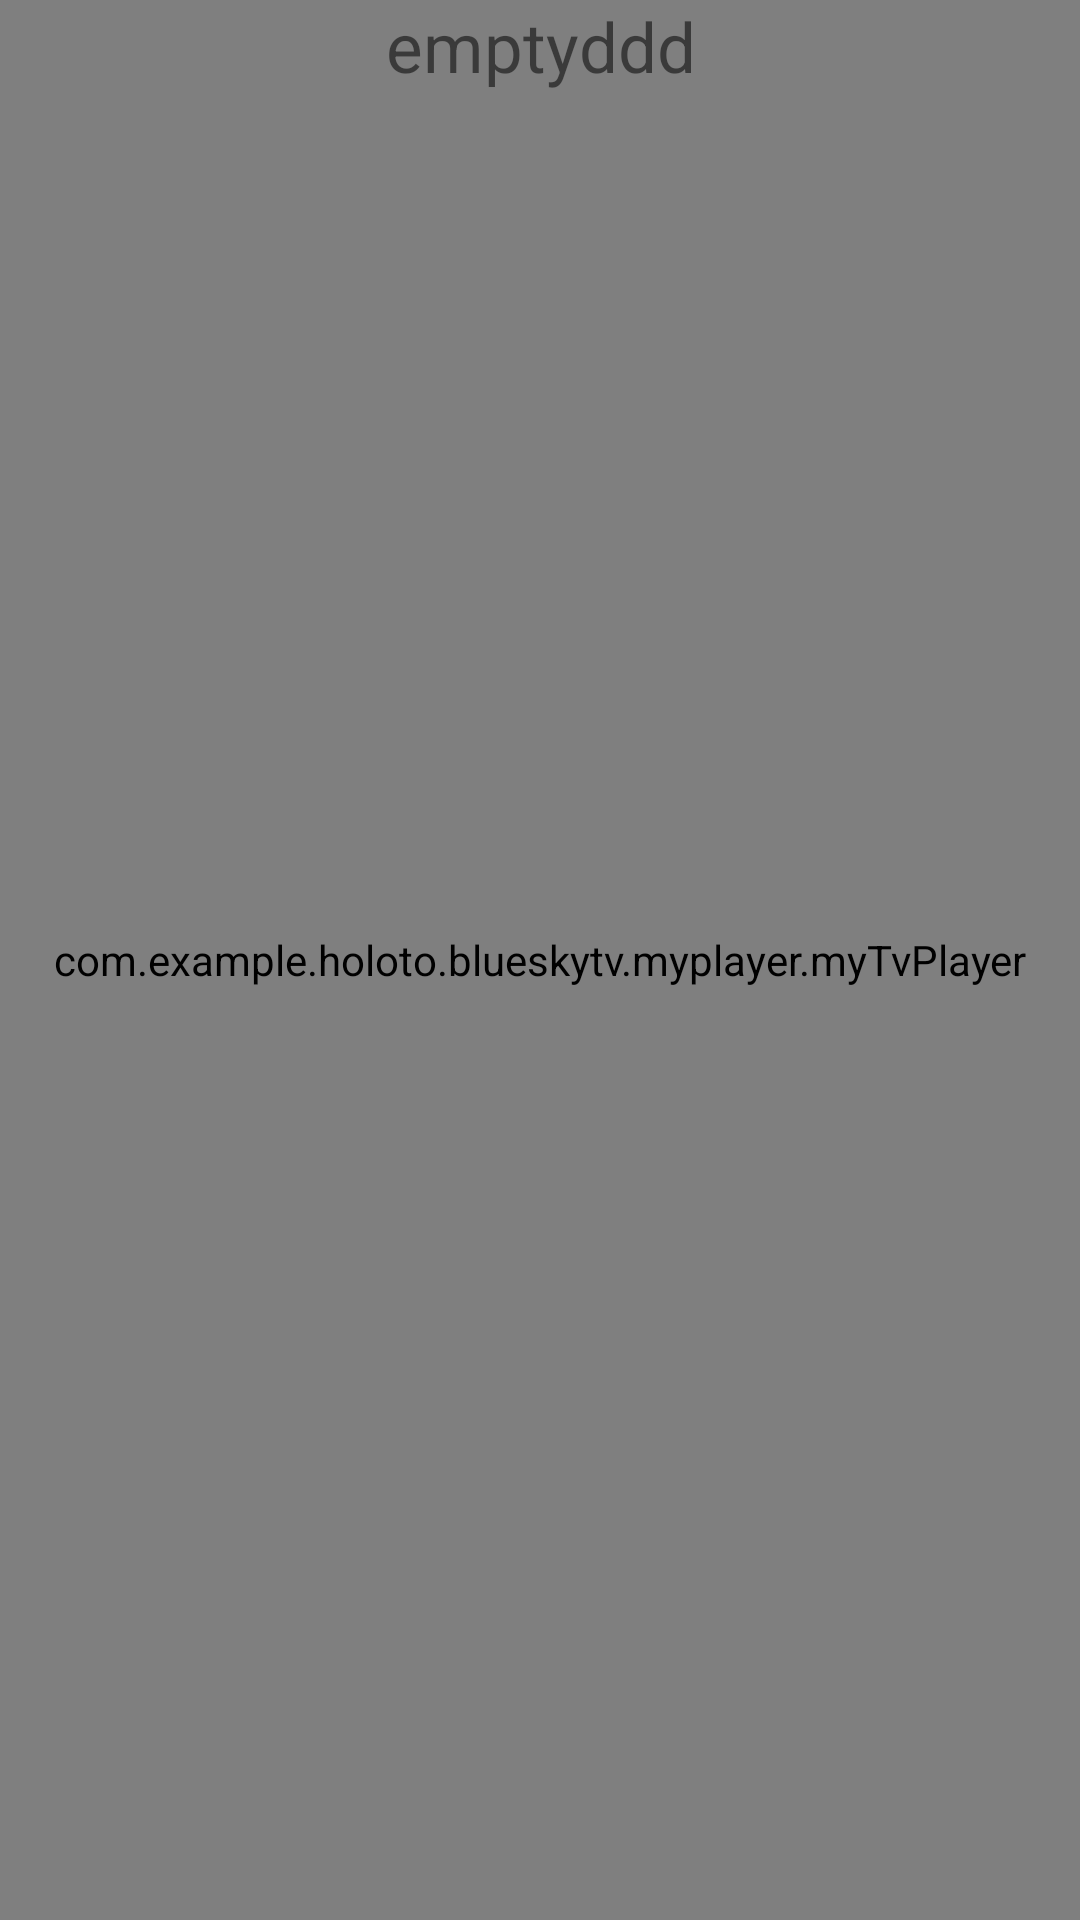

Produce the Android XML layout that renders to this screen, including the resource entries it uses.
<!-- AndroidManifest.xml: application theme Theme.AppCompat.Light.NoActionBar -->
<!-- res/layout/activity_main.xml -->
<?xml version="1.0" encoding="utf-8"?>
<android.support.constraint.ConstraintLayout xmlns:android="http://schemas.android.com/apk/res/android"
    xmlns:app="http://schemas.android.com/apk/res-auto"
    xmlns:tools="http://schemas.android.com/tools"
    android:id="@+id/activity_play"
    android:layout_width="match_parent"
    android:layout_height="match_parent"
    tools:context=".MainPlayerActivity">

    <com.example.example.blueskytv.myplayer.myTvPlayer
        android:id="@+id/activity_player_view"
        android:layout_height="match_parent"
        android:layout_width="match_parent"
        android:textAlignment="center"
        android:layout_centerInParent="true"/>
    <android.support.v7.widget.RecyclerView
        android:id="@+id/Tv_List_menu_all2"
        android:layout_width="wrap_content"
        android:background="@color/cardview_light_background"
        android:layout_height="match_parent"
        android:forceHasOverlappingRendering="true"
        app:spanCount="10">
    </android.support.v7.widget.RecyclerView>
    <TextView
        android:id="@+id/test_text1"
        android:text="emptyddd"
        android:textSize="23sp"
        android:textAlignment="center"
        android:layout_width="match_parent"
        android:layout_height="match_parent" />
</android.support.constraint.ConstraintLayout>
<!-- resources referenced by this layout -->
<resources>

</resources>
